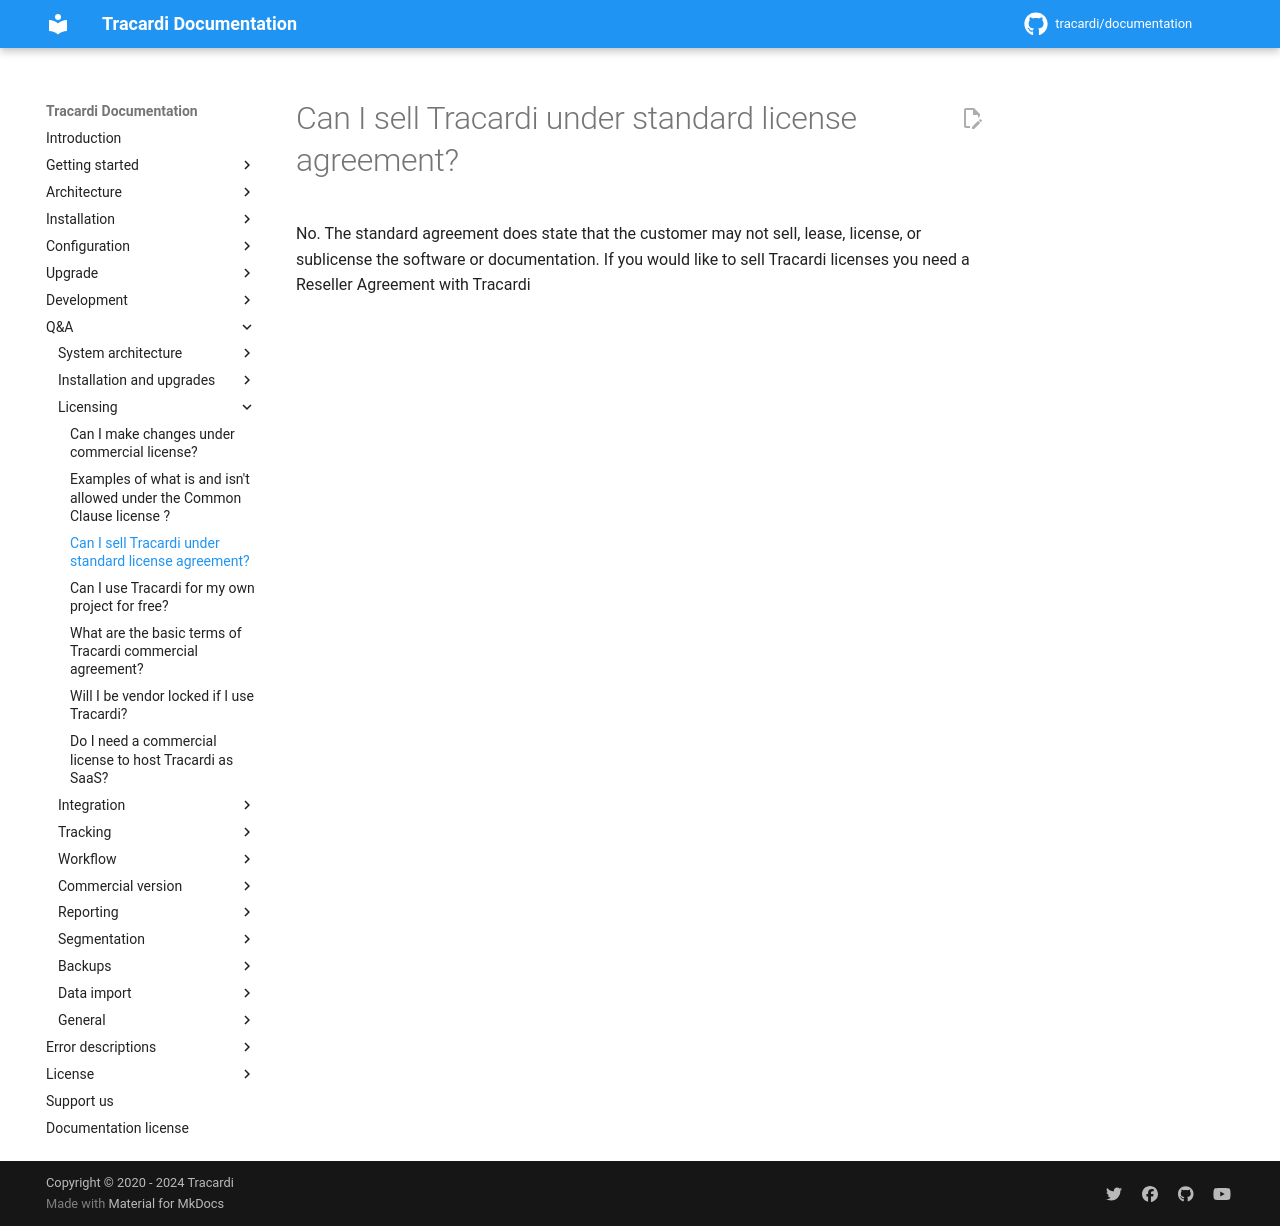

repository: Tracardi/documentation · page: 1.1.x/qa/can_i_resell_com/index.html · generator: mkdocs

# Can I sell Tracardi under standard license agreement?

No. The standard agreement does state that the customer may not sell, lease, license, or sublicense the software or
documentation. If you would like to sell Tracardi licenses you need a Reseller Agreement with Tracardi
